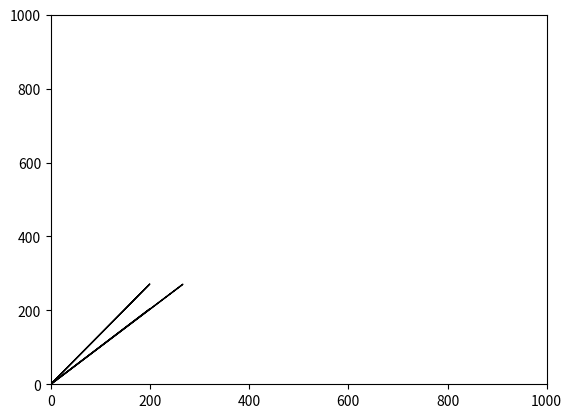

This chart was generated by the following Python code:
import numpy as np
import matplotlib.pyplot as plt

vectors_xw = np.stack((1, 0, 0,1))
vectors_yw = np.stack((0, 1, 0,1))
vectors_zw = np.stack((0, 0, 1,1))

alpha = float(90) /180 * np.pi; beta = float(90) / 180 * np.pi; gamma = float(90) / 180 * np.pi
Rz = np.array([[np.cos(alpha), -np.sin(alpha), 0],[np.sin(alpha), np.cos(alpha), 0],[0,0,1]])
Ry = np.array([[np.cos(beta), 0, np.sin(beta)],[0,1,0], [-np.sin(beta), 0, np.cos(beta)]])
Rx = np.array([[1,0,0], [0, np.cos(gamma), -np.sin(gamma)],[0, np.sin(gamma), np.cos(gamma)]])
R = Rx.dot(Ry.dot(Rz))


tx = 3; ty = 4; tz = 5
T = np.stack((float(tx), float(ty), float(tz)))
Tm = np.repeat(T[:, np.newaxis], 3, 1)
matrix0 = np.hstack((R, Tm))
matrix1 = matrix0[:,:4]
print(matrix1)
matrix2 = np.array([[0, 0, 0, 1],[0, 0, 0, 1],[0, 0, 0, 1]])

Extrinsic = np.vstack((matrix1,matrix2))
Extrinsic = Extrinsic[:4]
vectors_xc = Extrinsic.dot(vectors_xw)
vectors_yc = Extrinsic.dot(vectors_yw)
vectors_zc = Extrinsic.dot(vectors_zw)

#Q2
f = 40

ax = f / 0.1 ; ay = f /0.1 ; cx = 5 ; cy = 5
Intrinsic = np.array([[ax, 0, 0], [0, ay, cy],[0, 0, 1]])
vectors_xuv = Intrinsic.dot(matrix1.dot(vectors_xw))
vectors_yuv = Intrinsic.dot(matrix1.dot(vectors_yw))
vectors_zuv = Intrinsic.dot(matrix1.dot(vectors_zw))


dxx = vectors_xuv[0] / 6
dyx = vectors_xuv[1] / 6
dxy = vectors_yuv[0] / 6
dyy = vectors_yuv[1] / 6
dxz = vectors_zuv[0] / 6
dyz = vectors_zuv[1] / 6
plt.xlim((0,1000))
plt.ylim((0, 1000))
plt.arrow(0, 0, dxx, dyx)
plt.arrow(0,0, dxy, dyy)
plt.arrow(0,0, dxz, dyz)
plt.show()
print('Xw axis unit in Xc ,Xc = ',vectors_xc, 'Yw axis unit in Yc ,Yc = ', vectors_yc, 'Zw axis unit in Zc ,Zc = ', vectors_zc,end='')